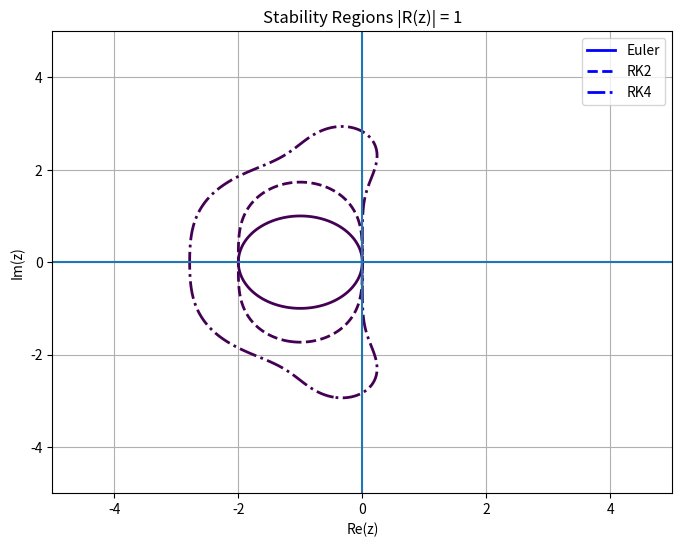

Recreate this plot in Python. (Note: this script raises an exception after producing the figure.)
import numpy as np
import matplotlib.pyplot as plt



# ---------------------  Stability functions R(z) -----------------------

def R_euler(z):
    return 1 + z

def R_rk2(z):
    return 1 + z + (z**2)/2

def R_rk4(z):
    return 1 + z + (z**2)/2 + (z**3)/6 + (z**4)/24


# --------------------- Compute stability region -----------------------

def compute_stability_grid(N=400, xlim=(-5,5), ylim=(-5,5)):

    x = np.linspace(xlim[0], xlim[1], N)
    y = np.linspace(ylim[0], ylim[1], N)

    X, Y = np.meshgrid(x, y)
    Z = X + 1j*Y

    return X, Y, Z


# ---------------------- Plot stability regions ------------------------

def plot_stability():

    X, Y, Z = compute_stability_grid()

    R1 = np.abs(R_euler(Z))
    R2 = np.abs(R_rk2(Z))
    R4 = np.abs(R_rk4(Z))

    plt.figure(figsize=(8,6))

    # Contour |R(z)| = 1
    plt.contour(X, Y, R1, levels=[1], linewidths=2, label='Euler', color='red')
    plt.contour(X, Y, R2, levels=[1], linewidths=2, linestyles='dashed', label='RK2', color='blue')
    plt.contour(X, Y, R4, levels=[1], linewidths=2, linestyles='dashdot', label='RK4', color='black')

    plt.axhline(0)
    plt.axvline(0)

    plt.title("Stability Regions |R(z)| = 1")
    plt.xlabel("Re(z)")
    plt.ylabel("Im(z)")

    # Manual legend (matplotlib contour doesn't auto-label well)
    from matplotlib.lines import Line2D
    legend_lines = [
        Line2D([0], [0], color='blue', lw=2),
        Line2D([0], [0], color='blue', lw=2, linestyle='dashed'),
        Line2D([0], [0], color='blue', lw=2, linestyle='dashdot')
    ]

    plt.legend(legend_lines, ['Euler', 'RK2', 'RK4'])

    plt.grid()
    plt.savefig("problem_2/prob2_stability_regions.png", dpi=200)
    plt.show()


# ----------- Real-axis stability limit ------------------------

def estimate_real_axis_limit(R_func, name):

    x_vals = np.linspace(-5, 0, 10000)
    vals = np.abs(R_func(x_vals))

    stable = vals <= 1

    if np.any(stable):
        xmin = x_vals[stable][0]
    else:
        xmin = None

    print(f"{name}: xmin ~=  {xmin:.4f}")

    return xmin


def compute_real_axis_limits():

    print("\n=== Real-axis stability limits ===")

    euler = estimate_real_axis_limit(R_euler, "Euler")
    rk2   = estimate_real_axis_limit(R_rk2, "RK2")
    rk4   = estimate_real_axis_limit(R_rk4, "RK4")

    return euler, rk2, rk4


# ----------------- Problem 2 ------------------------------

if __name__ == "__main__":

    plot_stability()
    compute_real_axis_limits()
